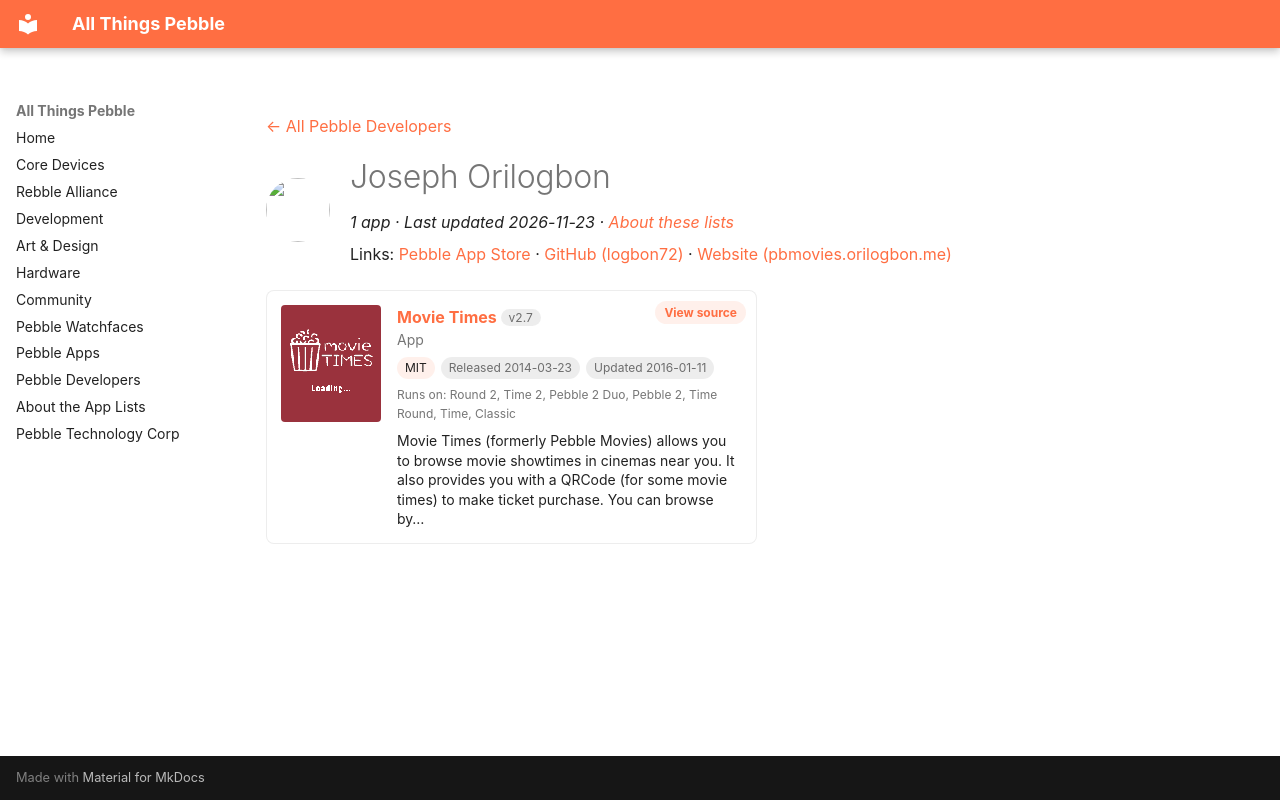

repository: saltedlolly/all-things-pebble · page: developers/joseph-orilogbon.html · generator: mkdocs

---
title: "Joseph Orilogbon"
hide:
  - toc
---

<!-- Generated by scripts/update_app_directory.py: do not edit by hand -->
[← All Pebble Developers](../developers.md)

<div class="dev-header" markdown>
<img class="dev-avatar" src="https://github.com/logbon72.png?size=128" alt="" width="64" height="64" loading="lazy" onerror="this.remove()">
<div class="dev-intro" markdown>

# Joseph Orilogbon

*1 app · Last updated 2026-11-23 · [About these lists](../about-app-lists.md)*

Links: [Pebble App Store](https://apps.repebble.com/apps/dev/joseph-orilogbon_531a428eaf83c17f1e000515) · [GitHub (logbon72)](https://github.com/logbon72) · [Website (pbmovies.orilogbon.me)](http://pbmovies.orilogbon.me)

</div>
</div>

<div class="app-grid dev-apps" data-search-exclude>
<div class="app-card" data-type="watchapp" data-title="movie times" data-released="2014-03-23" data-updated="2016-01-11">
<a class="app-shot" href="https://apps.repebble.com/532eadd24e66a6b2a4000137" data-search-exclude><img src="../images/apps/532eadd24e66a6b2a4000137.png" alt="Movie Times" loading="lazy"></a>
<div class="app-info">
<h2 class="app-name" id="app-532eadd24e66a6b2a4000137"><a href="https://apps.repebble.com/532eadd24e66a6b2a4000137">Movie Times</a> <span class="app-version" title="Latest version" data-search-exclude>v2.7</span></h2>
<a class="app-source" href="https://github.com/logbon72/pebble-movies" title="Source code" data-search-exclude>View source</a>
<div class="app-dev">App</div>
<div class="app-tags" data-search-exclude><span class="app-licence" title="Licence">MIT</span> <span title="First published in the app store">Released 2014-03-23</span> <span title="Latest release in the app store">Updated 2016-01-11</span></div>
<div class="app-watches" title="Supported watches" data-search-exclude>Runs on: Round 2, Time 2, Pebble 2 Duo, Pebble 2, Time Round, Time, Classic</div>
<p class="app-desc">Movie Times (formerly Pebble Movies) allows you to browse movie showtimes in cinemas near you. It also provides you with a QRCode (for some movie times) to make ticket purchase. You can browse by…</p>
</div>
</div>
</div>
